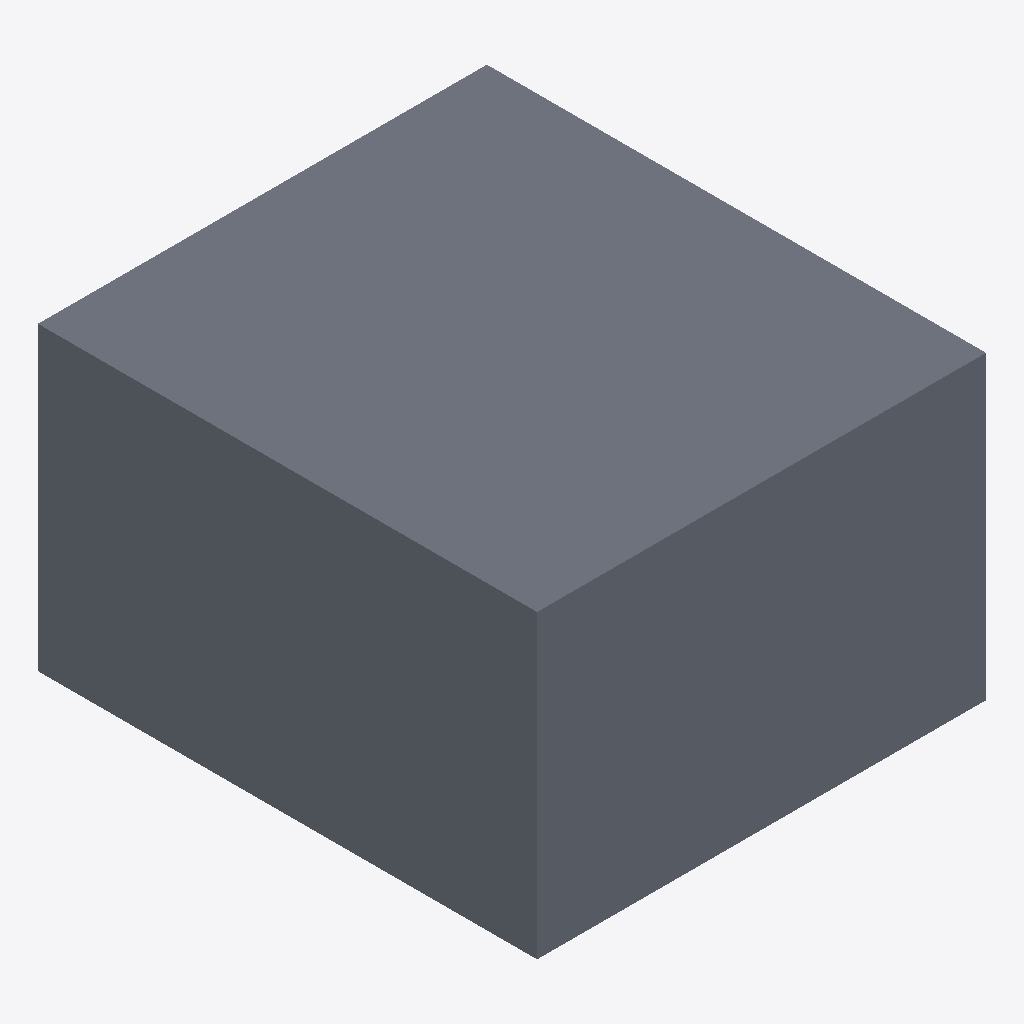
Isometric view of an IFC building model (IFC-SPF (STEP), schema IFC4, length unit metre), seen from the south-west, elements coloured by IFC class: 1 slab (grey).
Extent 1.0 m × 1.1 m × 0.7 m (x, y, z). Storeys (1): Ebene 0 at 0.00 m. Elements (1): 1 IfcSlab.

HEADER;
FILE_DESCRIPTION(('ViewDefinition [CoordinationView_V2.0]','ExchangeRequirement []'),'2;1');
FILE_NAME('','2024-05-09T13:51:05',(''),(''),'ODA IFC SDK 22.6','22.1.1.516 - Exporter 22.1.1.516 - Default UI','');
FILE_SCHEMA(('IFC4'));
ENDSEC;
DATA;
#93=IFCPROJECT('3JkdSrIPPFBg8WI9Yiw3Uw',#20,'',$,$,'','',(#86),#83);
#105=IFCSITE('3JkdSrIPPFBg8WI9Yiw3Uu',#20,'Default',$,$,#104,$,$,.ELEMENT.,(42,24,53,508911),(-71,-15,-29,-58837),0.0,$,$);
#95=IFCBUILDING('3JkdSrIPPFBg8WI9Yiw3Ux',#20,'',$,$,#16,$,'',.ELEMENT.,$,$,#94);
#98=IFCBUILDINGSTOREY('3JkdSrIPPFBg8WI9XJ5yzH',#20,'Ebene 0',$,'Ebene:Ebene 1',#97,$,'Ebene 0',.ELEMENT.,0.0);
#153=IFCSLAB('1i6pAm_OnA7es5OO9i59VG',#20,'DB_BSK_96C_Fundament_Ecke_aussen_links_variabel:DB_BSK_96C_Fundament_Ecke_aussen_links_variabel:1192437',$,'DB_BSK_96C_Fundament_Ecke_aussen_links_variabel:DB_BSK_96C_Fundament_Ecke_aussen_links_variabel',#129,#152,'1192437',.BASESLAB.);
ENDSEC;
